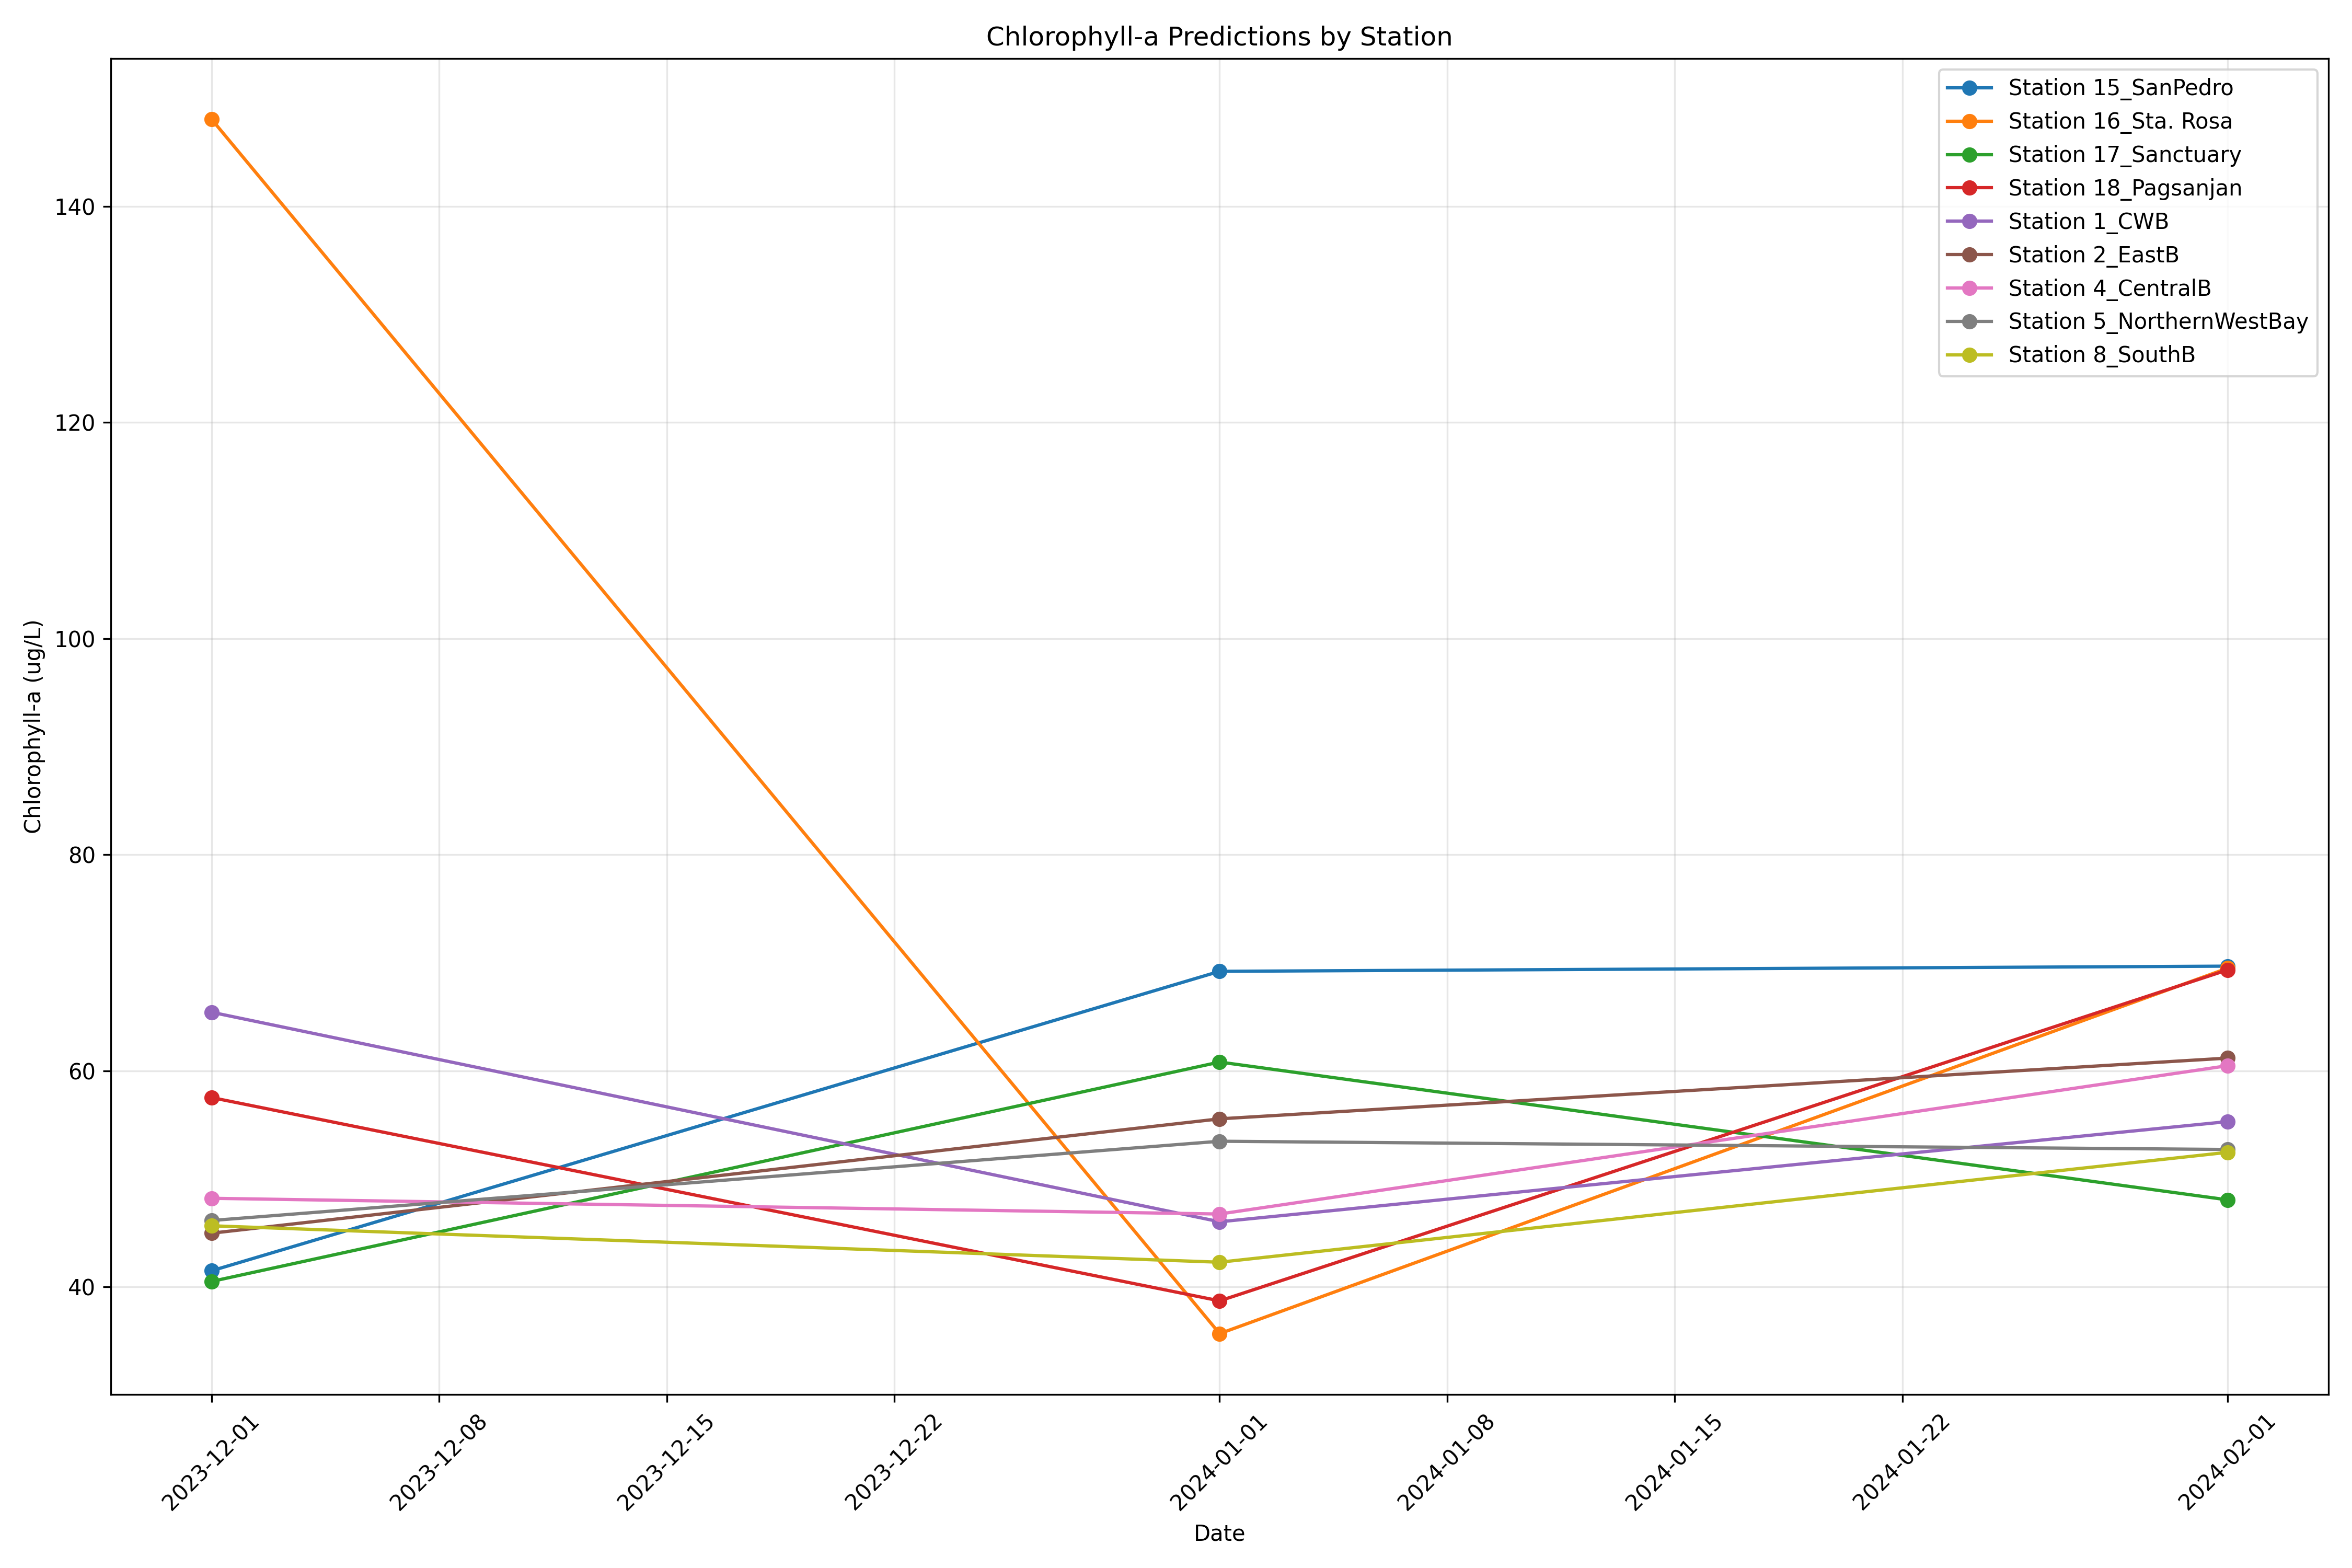

The table this chart was drawn from, first rows:
Station, Date, Predicted_Chlorophyll
15_SanPedro, 2023-12, 41.48
15_SanPedro, 2024-01, 69.2
15_SanPedro, 2024-02, 69.68
16_Sta. Rosa, 2023-12, 148.1
16_Sta. Rosa, 2024-01, 35.66
16_Sta. Rosa, 2024-02, 69.49
17_Sanctuary, 2023-12, 40.49
17_Sanctuary, 2024-01, 60.8
17_Sanctuary, 2024-02, 48.05
18_Pagsanjan, 2023-12, 57.51
18_Pagsanjan, 2024-01, 38.7
18_Pagsanjan, 2024-02, 69.33
1_CWB, 2023-12, 65.41
1_CWB, 2024-01, 46.02
1_CWB, 2024-02, 55.29
2_EastB, 2023-12, 44.96
2_EastB, 2024-01, 55.54
2_EastB, 2024-02, 61.17
4_CentralB, 2023-12, 48.19
4_CentralB, 2024-01, 46.74
4_CentralB, 2024-02, 60.46
5_NorthernWestBay, 2023-12, 46.13
5_NorthernWestBay, 2024-01, 53.47
5_NorthernWestBay, 2024-02, 52.71
8_SouthB, 2023-12, 45.65
8_SouthB, 2024-01, 42.27
8_SouthB, 2024-02, 52.45
